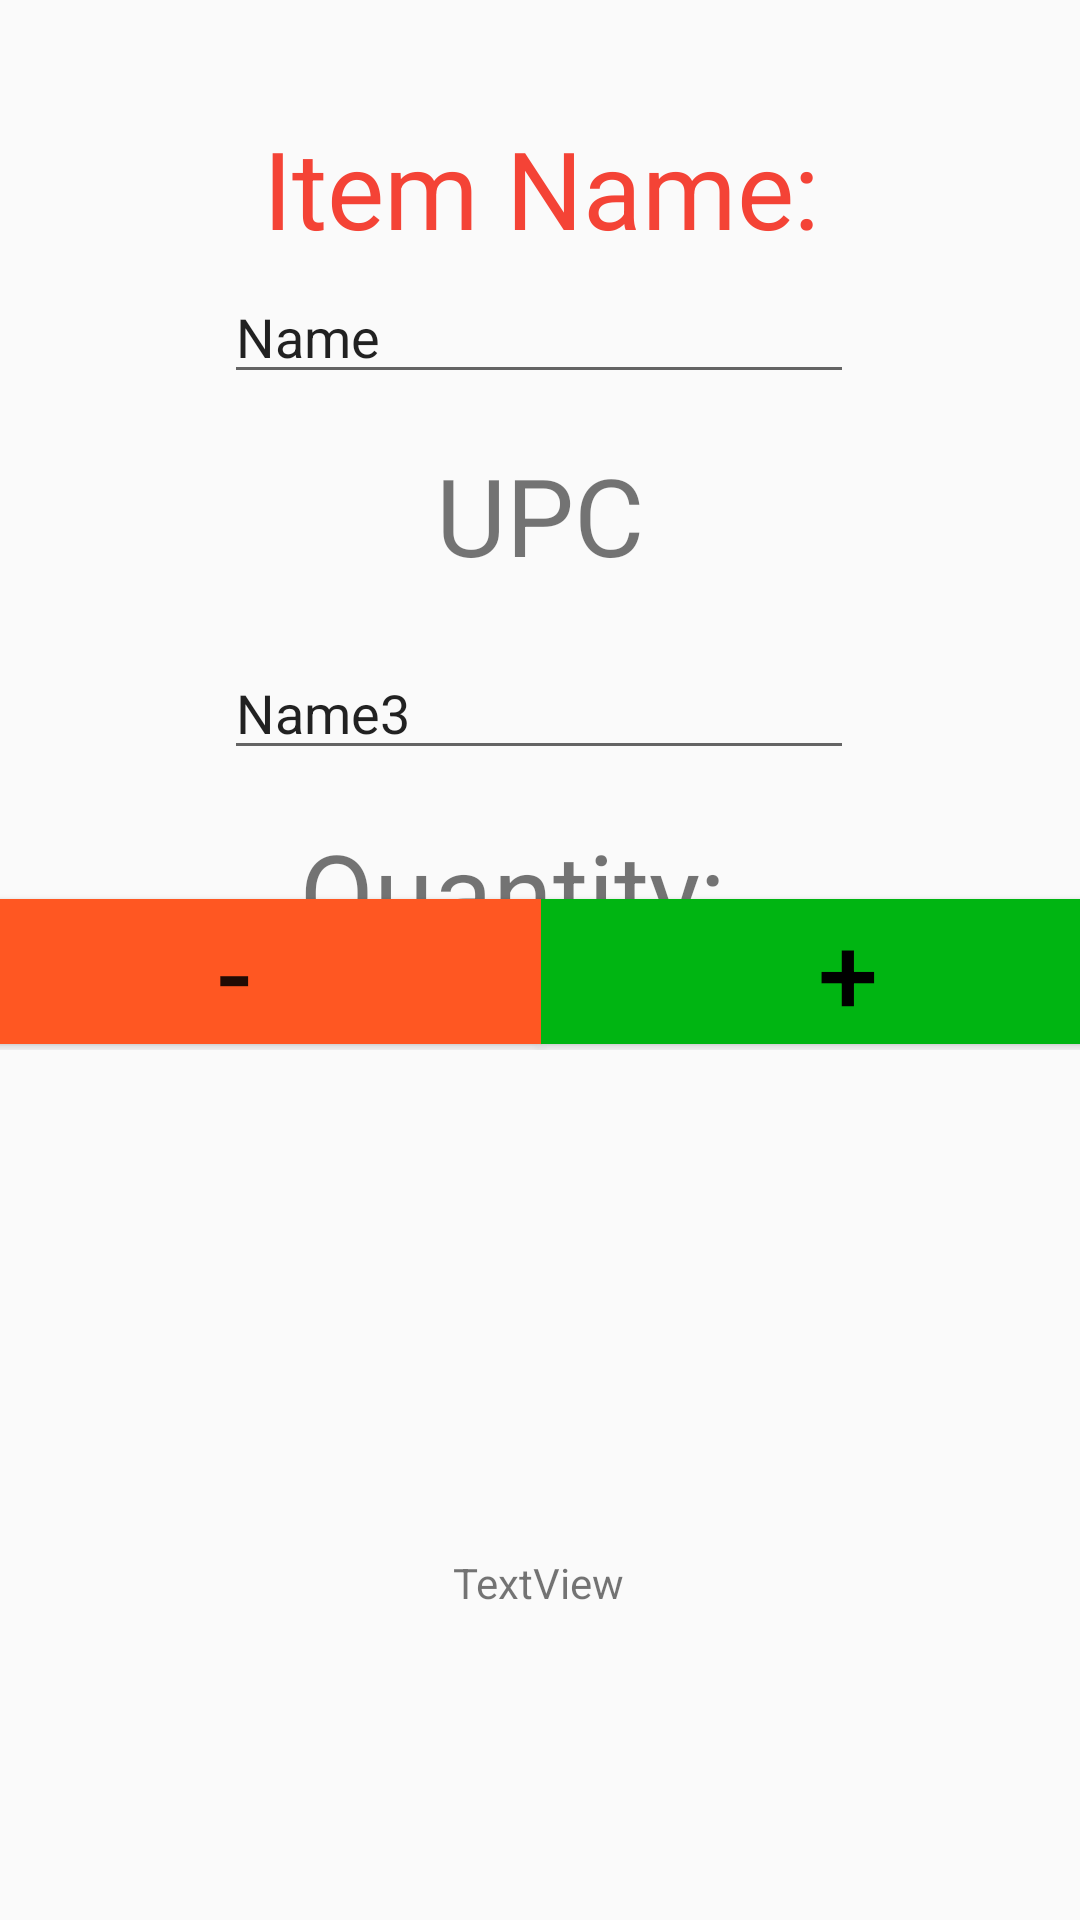

Here is an Android app screen rendered from its layout file. Give the layout XML and the strings, colors and styles it references.
<!-- AndroidManifest.xml: application theme Theme.AppCompat.Light -->
<!-- res/layout/activity_add_item.xml -->
<?xml version="1.0" encoding="utf-8"?>
<androidx.constraintlayout.widget.ConstraintLayout xmlns:android="http://schemas.android.com/apk/res/android"
    xmlns:app="http://schemas.android.com/apk/res-auto"
    xmlns:tools="http://schemas.android.com/tools"
    android:layout_width="match_parent"
    android:layout_height="match_parent"
    tools:context=".AddItem">

    <TextView
        android:id="@+id/addNoteHeading"
        android:layout_width="wrap_content"
        android:layout_height="wrap_content"
        android:text="TextView"
        app:layout_constraintBottom_toBottomOf="parent"
        app:layout_constraintEnd_toEndOf="parent"
        app:layout_constraintHorizontal_bias="0.498"
        app:layout_constraintStart_toStartOf="parent"
        app:layout_constraintTop_toTopOf="parent"
        app:layout_constraintVertical_bias="0.834" />

    <ImageView
        android:id="@+id/saveButton"
        android:layout_width="107dp"
        android:layout_height="120dp"
        android:layout_marginTop="24dp"
        app:layout_constraintBottom_toTopOf="@+id/addNoteHeading"
        app:layout_constraintEnd_toEndOf="parent"
        app:layout_constraintStart_toStartOf="parent"
        app:layout_constraintTop_toBottomOf="@+id/linearLayout"
        app:srcCompat="@drawable/check" />

    <EditText
        android:id="@+id/titleEditText"
        android:layout_width="wrap_content"
        android:layout_height="wrap_content"
        android:layout_marginBottom="8dp"
        android:ems="10"
        android:inputType="text"
        android:text="Name"
        app:layout_constraintBottom_toTopOf="@+id/contentEditText"
        app:layout_constraintEnd_toEndOf="parent"
        app:layout_constraintHorizontal_bias="0.497"
        app:layout_constraintStart_toStartOf="parent"
        app:layout_constraintTop_toTopOf="@+id/guideline" />

    <EditText
        android:id="@+id/contentEditText"
        android:layout_width="wrap_content"
        android:layout_height="wrap_content"
        android:layout_marginTop="84dp"
        android:ems="10"
        android:inputType="text"
        android:text="Name3"
        app:layout_constraintEnd_toEndOf="parent"
        app:layout_constraintHorizontal_bias="0.497"
        app:layout_constraintStart_toStartOf="parent"
        app:layout_constraintTop_toBottomOf="@+id/titleEditText" />

    <androidx.constraintlayout.widget.Guideline
        android:id="@+id/guideline"
        android:layout_width="wrap_content"
        android:layout_height="wrap_content"
        android:orientation="horizontal"
        app:layout_constraintGuide_begin="98dp" />

    <TextView
        android:id="@+id/ItemName_Info"
        android:layout_width="wrap_content"
        android:layout_height="wrap_content"
        android:layout_marginStart="113dp"
        android:layout_marginTop="50dp"
        android:layout_marginEnd="112dp"
        android:layout_marginBottom="15dp"
        android:text="Item Name:"
        android:textColor="#F44336"
        android:textSize="36dp"
        app:layout_constraintBottom_toTopOf="@+id/titleEditText"
        app:layout_constraintEnd_toEndOf="parent"
        app:layout_constraintStart_toStartOf="parent"
        app:layout_constraintTop_toTopOf="parent" />

    <TextView
        android:id="@+id/UPC_Info"
        android:layout_width="wrap_content"
        android:layout_height="wrap_content"
        android:layout_marginTop="16dp"
        android:text="UPC"
        android:textSize="36sp"
        app:layout_constraintBottom_toTopOf="@+id/contentEditText"
        app:layout_constraintEnd_toEndOf="parent"
        app:layout_constraintStart_toStartOf="parent"
        app:layout_constraintTop_toBottomOf="@+id/titleEditText"
        app:layout_constraintVertical_bias="0.0" />

    <TextView
        android:id="@+id/quantityTextBox"
        android:layout_width="wrap_content"
        android:layout_height="wrap_content"
        android:layout_marginTop="16dp"
        android:text="Quantity:  "
        android:textSize="36sp"
        app:layout_constraintEnd_toEndOf="parent"
        app:layout_constraintStart_toStartOf="parent"
        app:layout_constraintTop_toBottomOf="@+id/contentEditText" />

    <LinearLayout
        android:id="@+id/linearLayout"
        android:layout_width="409dp"
        android:layout_height="52dp"
        android:layout_marginBottom="47dp"
        android:gravity="center"
        android:orientation="horizontal"
        app:layout_constraintBottom_toTopOf="@+id/saveButton"
        app:layout_constraintEnd_toEndOf="parent"
        app:layout_constraintStart_toStartOf="parent"
        app:layout_constraintTop_toBottomOf="@+id/quantityTextBox">

        <Button
            android:id="@+id/buttonMinus"
            style="@style/Widget.AppCompat.Button"
            android:layout_width="wrap_content"
            android:layout_height="wrap_content"
            android:layout_weight=".5"
            android:background="#FF5722"
            android:text="-"
            android:textSize="36sp" />

        <Button
            android:id="@+id/addButton_AddItem"
            android:layout_width="wrap_content"
            android:layout_height="wrap_content"
            android:layout_weight=".5"
            android:background="#00B512"
            android:text="+"
            android:textColor="#000000"
            android:textSize="36sp" />
    </LinearLayout>

</androidx.constraintlayout.widget.ConstraintLayout>
<!-- resources referenced by this layout -->
<resources>

</resources>
